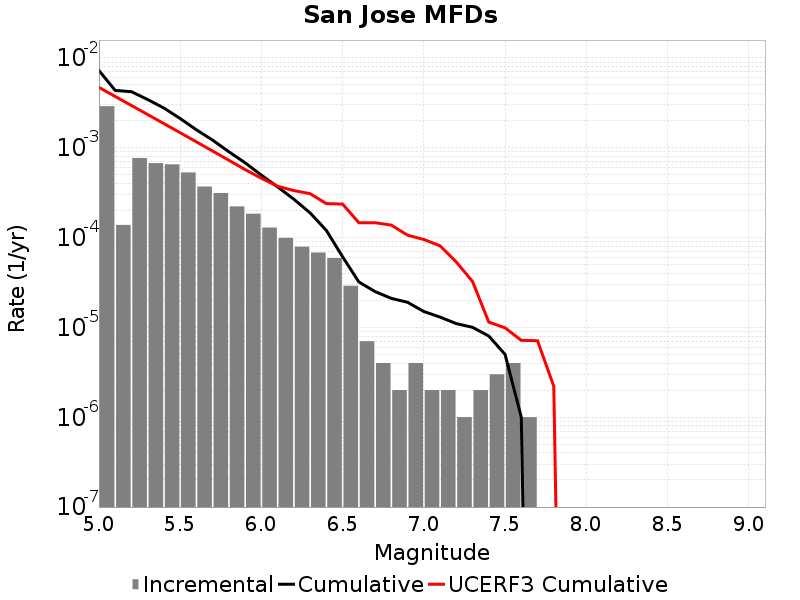

The data file committed next to this chart (first rows):
Magnitude, Incremental Rate, Cumulative Rate, UCERF3 Cumulative Rate
5.05, 0.002906, 0.007263, 0.004708
5.15, 1.3841514E-4, 0.004357, 0.003735
5.25, 7.703103E-4, 0.004219, 0.002962
5.35, 6.750245E-4, 0.003448, 0.002348
5.45, 6.539614E-4, 0.002773, 0.00186
5.55, 5.315943E-4, 0.002119, 0.001473
5.65, 3.7011004E-4, 0.001588, 0.001165
5.75, 3.1394156E-4, 0.001218, 9.2077604E-4
5.85, 2.2266782E-4, 9.0371043E-4, 7.266278E-4
5.95, 1.8455352E-4, 6.8104255E-4, 5.7241035E-4
6.05, 1.2938806E-4, 4.9648905E-4, 4.580236E-4
6.15, 9.929782E-5, 3.6710102E-4, 3.7340602E-4
6.25, 7.923765E-5, 2.678032E-4, 3.3407225E-4
6.35, 6.820456E-5, 1.8856555E-4, 3.0848855E-4
6.45, 5.9177484E-5, 1.20360986E-4, 2.3928132E-4
6.55, 2.9087238E-5, 6.11835E-5, 2.3659797E-4
6.65, 7.0210576E-6, 3.2096264E-5, 1.4653809E-4
6.75, 4.012033E-6, 2.5075205E-5, 1.4653063E-4
6.85, 2.0060165E-6, 2.1063173E-5, 1.3787708E-4
6.95, 4.012033E-6, 1.9057155E-5, 1.065003E-4
7.05, 2.0060165E-6, 1.5045123E-5, 9.5358206E-5
7.15, 2.0060165E-6, 1.3039107E-5, 8.108768E-5
7.25, 1.0030083E-6, 1.103309E-5, 5.351143E-5
7.35, 2.0060165E-6, 1.0030082E-5, 3.246458E-5
7.45, 3.0090246E-6, 8.024066E-6, 1.1467763E-5
7.55, 4.012033E-6, 5.015041E-6, 9.905677E-6
7.65, 1.0030083E-6, 1.0030083E-6, 7.185031E-6
7.75, 0.0, 0.0, 7.1115023E-6
7.85, 0.0, 0.0, 2.2153151E-6
7.95, 0.0, 0.0, 0.0
8.05, 0.0, 0.0, 0.0
8.15, 0.0, 0.0, 0.0
8.25, 0.0, 0.0, 0.0
8.35, 0.0, 0.0, 0.0
8.45, 0.0, 0.0, 0.0
8.55, 0.0, 0.0, 0.0
8.65, 0.0, 0.0, 0.0
8.75, 0.0, 0.0, 0.0
8.85, 0.0, 0.0, 0.0
8.95, 0.0, 0.0, 0.0
9.05, 0.0, 0.0, 0.0
